The GitHub repository yaserBK/emv_mini_project contains a labelled image folder "processed" with 2 categories: anomalous, good. Examples follow, each with its label.

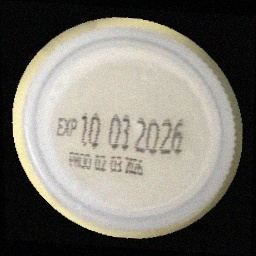
Label: good

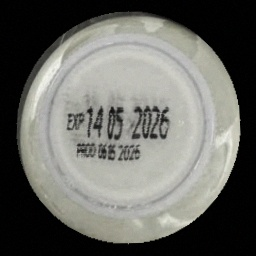
Label: good

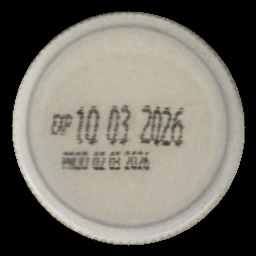
Label: good

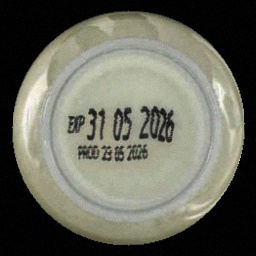
Label: good

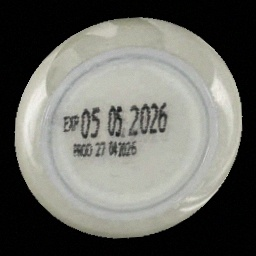
Label: good

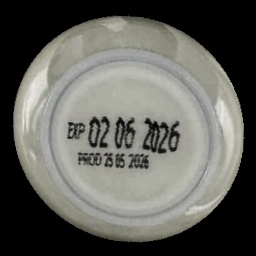
Label: good
